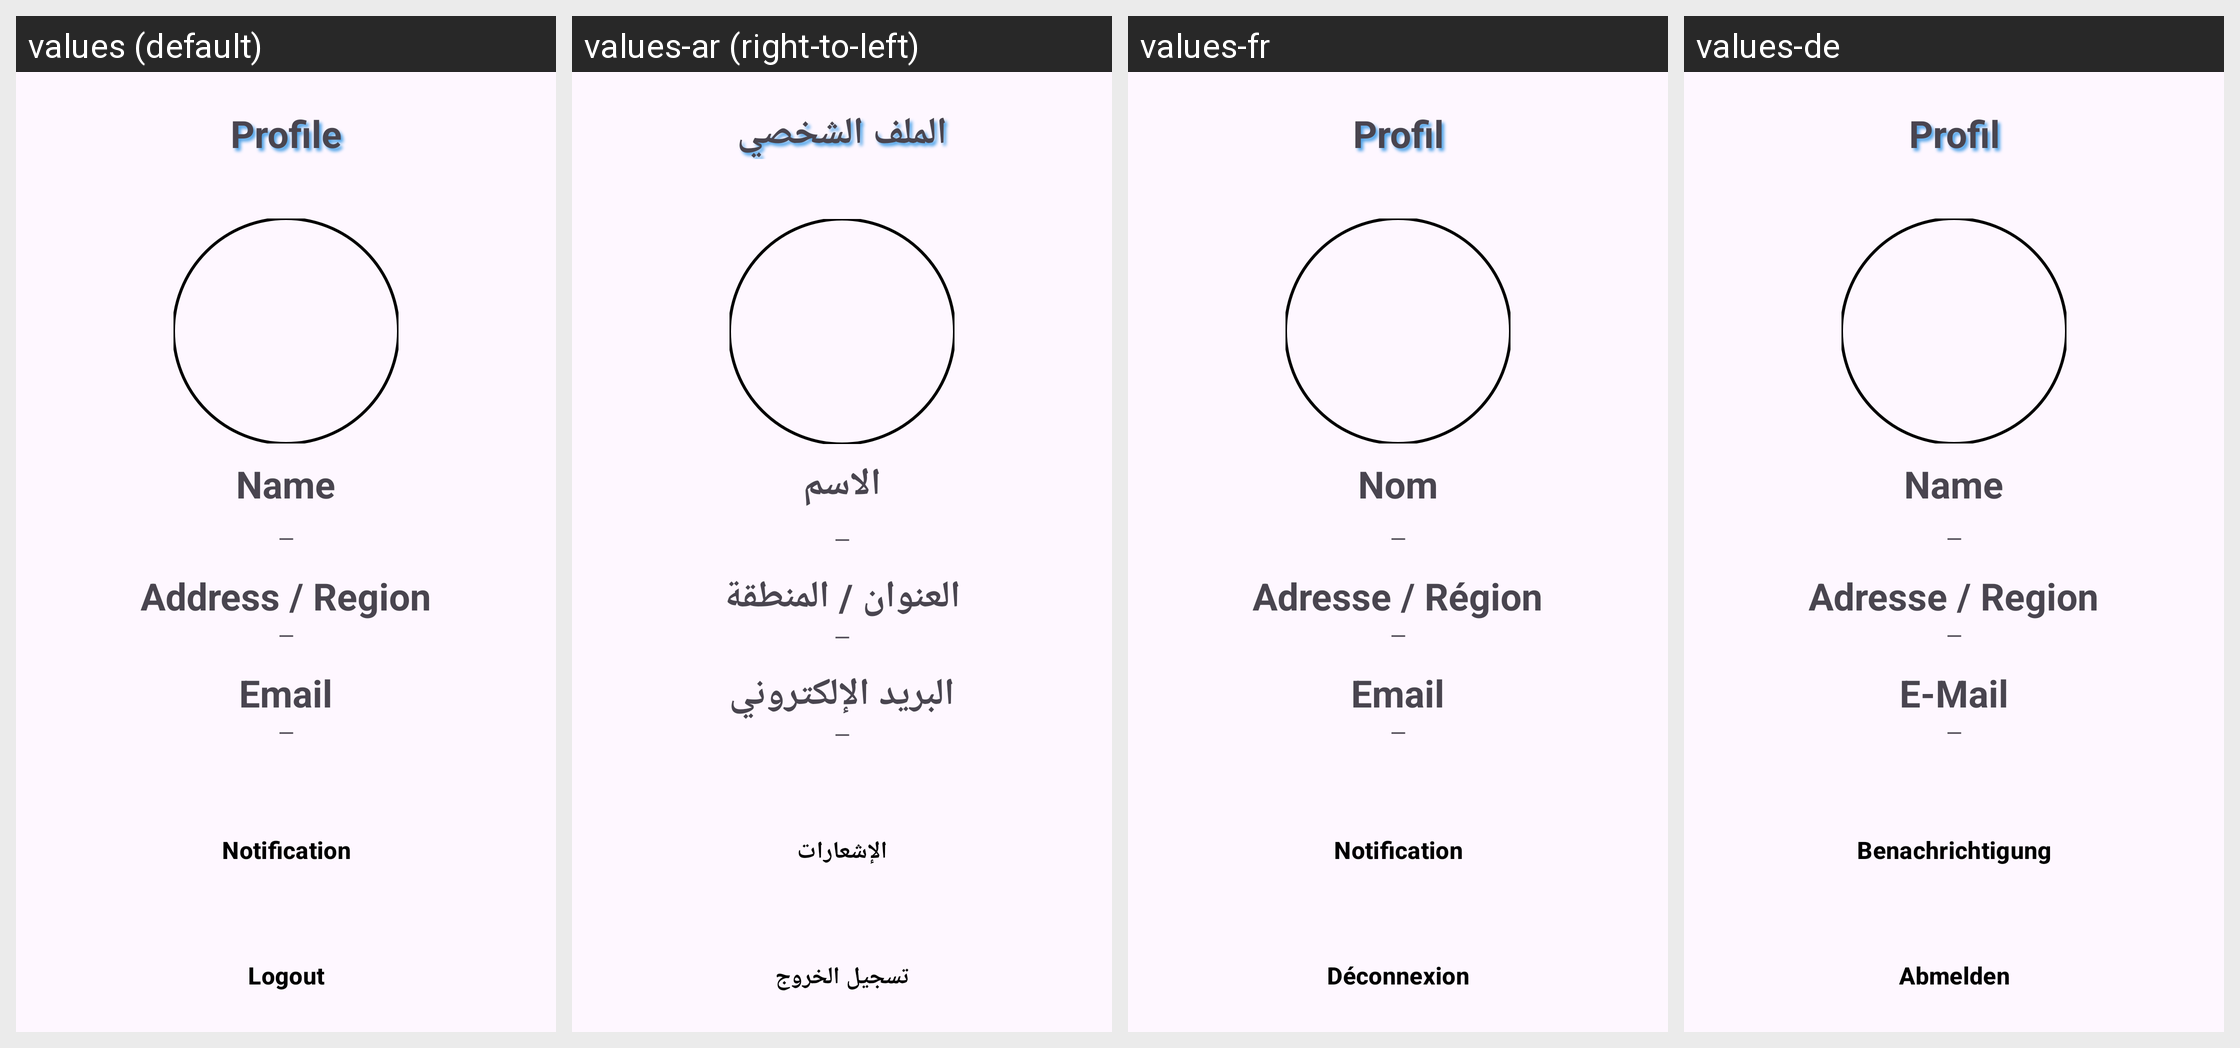

Strings drawn on this Android screen and how each of the app's shown locales translates them:
Android screen res/layout/activity_worker_home.xml rendered under 4 locales, left to right: values (default), values-ar (right-to-left), values-fr, values-de. Device: Nexus 5 (rendered at 1080×1920; each locale shown at half size, 540×960, under a caption strip naming it); theme Theme.SmartGarbage.
Strings drawn on this screen, with the default value and each locale's value (text and hints the layout hard-codes, and strings that could not be matched under every locale, appear in the picture but are not listed):

profile
  values: Profile
  values-ar: الملف الشخصي
  values-fr: Profil
  values-de: Profil

name
  values: Name
  values-ar: الاسم
  values-fr: Nom
  values-de: Name

address_region
  values: Address / Region
  values-ar: العنوان / المنطقة
  values-fr: Adresse / Région
  values-de: Adresse / Region

email
  values: Email
  values-ar: البريد الإلكتروني
  values-fr: Email
  values-de: E-Mail

notification
  values: Notification
  values-ar: الإشعارات
  values-fr: Notification
  values-de: Benachrichtigung

logout
  values: Logout
  values-ar: تسجيل الخروج
  values-fr: Déconnexion
  values-de: Abmelden
